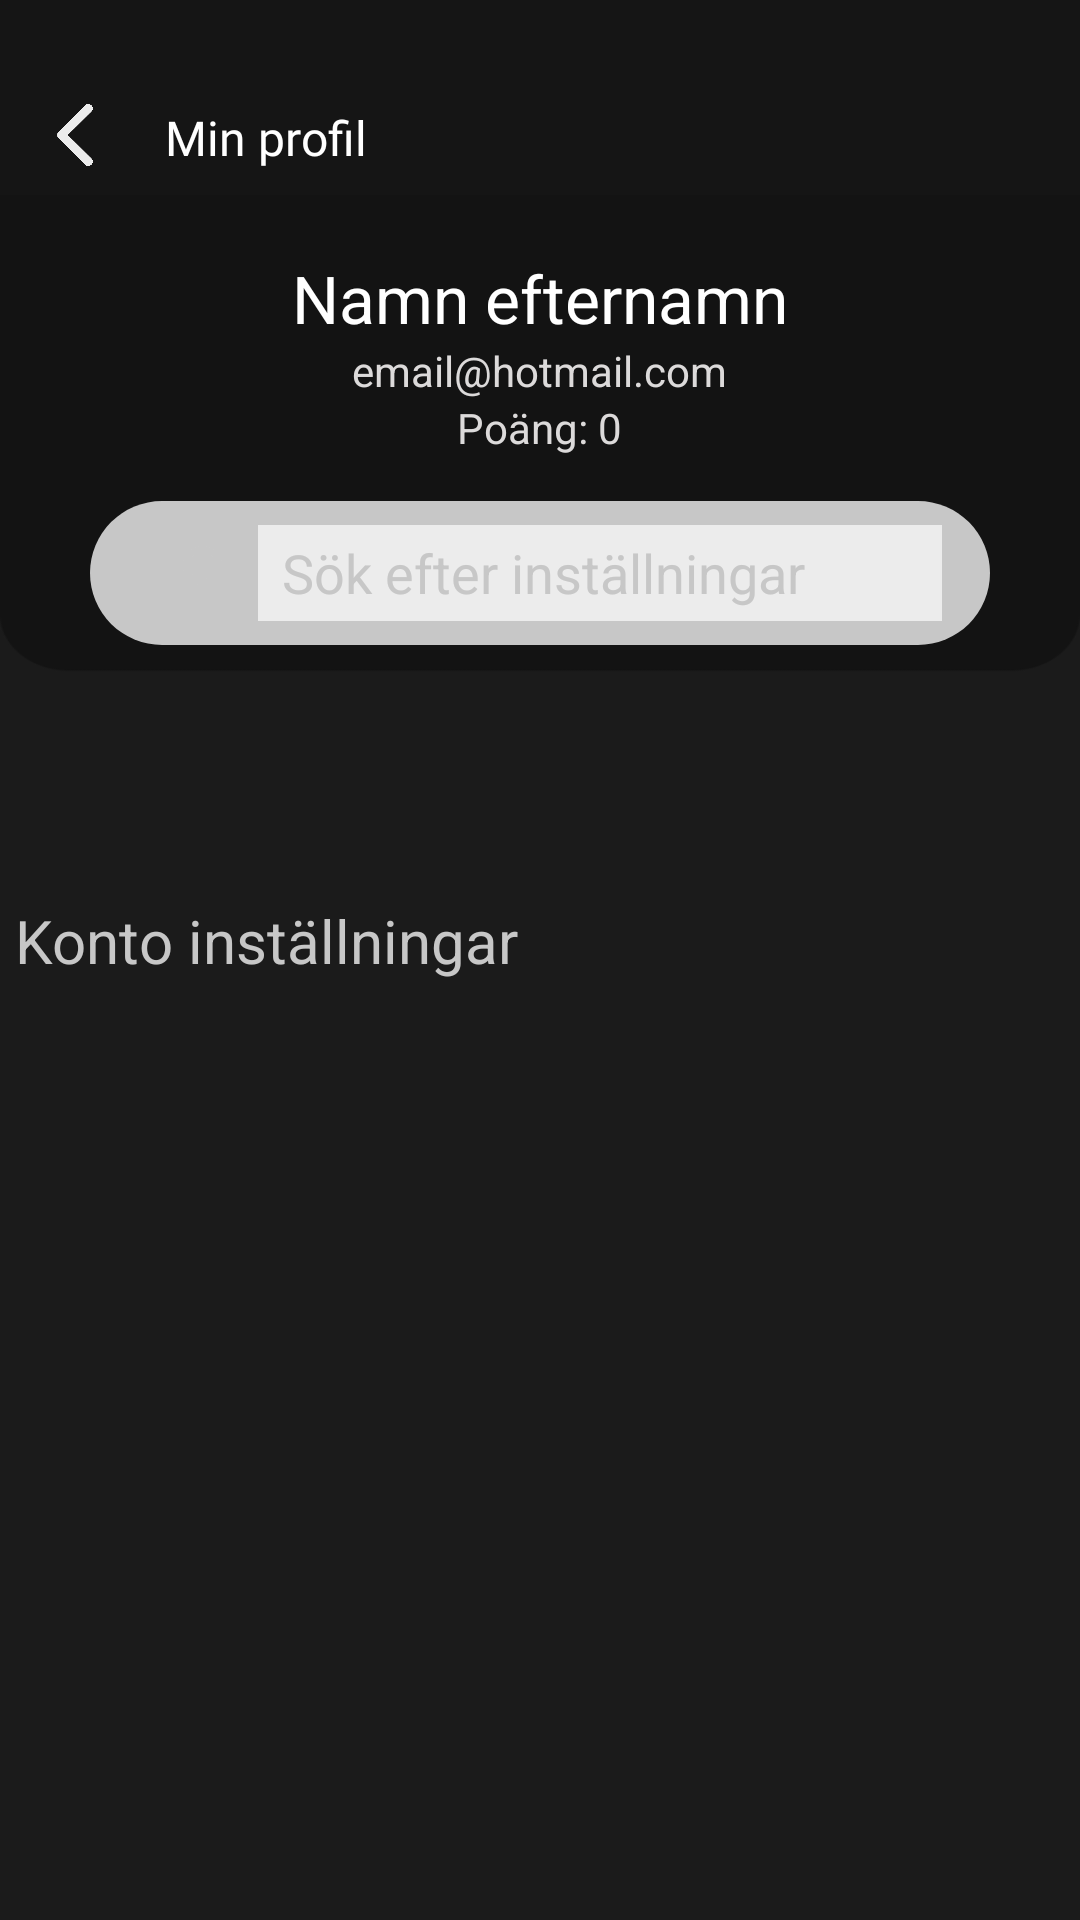

Write the Android layout XML for this screen, with the resource values it uses.
<!-- AndroidManifest.xml: application theme Theme.VasbyFrisorenAndroid -->
<!-- res/layout/profile.xml -->
<?xml version="1.0" encoding="utf-8"?>
<RelativeLayout xmlns:android="http://schemas.android.com/apk/res/android"
    android:layout_width="match_parent"
    android:layout_height="match_parent"
    android:background="@drawable/profile_background">

    <RelativeLayout
        android:id="@+id/profile_div"
        android:layout_width="match_parent"
        android:layout_height="300dp">

        <LinearLayout
            android:id="@+id/profile_box"
            android:layout_width="match_parent"
            android:layout_height="wrap_content"
            android:background="@color/eerie_black"
            android:orientation="horizontal">

            <ImageView
                android:id="@+id/backbutton"
                android:layout_width="40dp"
                android:layout_height="40dp"
                android:layout_marginStart="5dp"
                android:layout_marginTop="25dp"
                android:src="@drawable/back_arrow" />

            
            <TextView
                android:layout_width="wrap_content"
                android:layout_height="30dp"
                android:layout_gravity="bottom"
                android:layout_marginStart="10dp"
                android:fontFamily="@font/roboto_light"
                android:text="@string/my_profile"
                android:textColor="@color/white"
                android:textSize="16sp" />
        </LinearLayout>

        <LinearLayout
            android:id="@+id/profile_top_middle_box"
            android:layout_width="match_parent"
            android:layout_height="wrap_content"
            android:layout_centerInParent="true"
            android:gravity="center"
            android:orientation="vertical">

            <TextView
                android:id="@+id/profile_name"
                android:layout_width="wrap_content"
                android:layout_height="wrap_content"
                android:text="Namn efternamn"
                android:textColor="@color/white"
                android:textSize="22sp" />

            <TextView
                android:id="@+id/profile_email"
                android:layout_width="wrap_content"
                android:layout_height="wrap_content"
                android:text="email@hotmail.com"
                android:textColor="@color/grey_white" />

            <TextView
                android:id="@+id/profile_points"
                android:layout_width="wrap_content"
                android:layout_height="wrap_content"
                android:text="Poäng: 0"
                android:textColor="@color/grey_white" />

            <SearchView
                android:id="@+id/search_settings"
                android:layout_width="300dp"
                android:layout_height="wrap_content"
                android:layout_marginTop="15dp"
                android:background="@drawable/searchbar_rounded"
                android:fontFamily="@font/roboto_regular"
                android:iconifiedByDefault="false"
                android:maxLength="20"
                android:queryBackground="@color/platinum"
                android:queryHint="@string/settings_hint"
                android:textColor="@color/eerie_black"
                android:textSize="12sp"
                android:theme="@style/ThemeOverlay.SearchView" />

        </LinearLayout>

        <LinearLayout
            android:layout_width="match_parent"
            android:layout_height="wrap_content"
            android:layout_below="@+id/profile_top_middle_box"
            android:layout_marginTop="10dp"
            android:orientation="horizontal"
            android:visibility="gone"
            android:weightSum="2">

            <Button
                android:id="@+id/profile_booking"
                style="@style/Widget.AppCompat.Button.Borderless"
                android:layout_width="0dp"
                android:layout_height="wrap_content"
                android:layout_weight="1"
                android:background="@android:color/transparent"
                android:drawableStart="@drawable/calendar_profile"
                android:fontFamily="@font/roboto_regular"
                android:text="@string/my_booking"
                android:textColor="@color/grey_white"
                android:textSize="10sp" />

            <Button
                android:id="@+id/profile_settings"
                style="@style/Widget.AppCompat.Button.Borderless"
                android:layout_width="0dp"
                android:layout_height="wrap_content"
                android:layout_gravity="center_horizontal"
                android:layout_weight="1"
                android:background="@android:color/transparent"
                android:drawableStart="@drawable/settings_profile"
                android:fontFamily="@font/roboto_regular"
                android:text="@string/settings"
                android:textColor="@color/grey_white"
                android:textSize="10sp" />
        </LinearLayout>

    </RelativeLayout>

    <RelativeLayout
        android:id="@+id/profile_middle_container"
        android:layout_width="match_parent"
        android:layout_height="match_parent"
        android:layout_below="@id/profile_div"
        android:layout_centerHorizontal="true">

        <TextView
            android:id="@+id/account_title"
            android:layout_width="wrap_content"
            android:layout_height="wrap_content"
            android:layout_marginStart="5dp"
            android:text="@string/account_settings"
            android:textColor="@color/winter_white"
            android:textSize="20sp" />

        <LinearLayout
            android:id="@+id/recyclerView_box"
            android:layout_width="match_parent"
            android:layout_height="match_parent"
            android:layout_above="@id/profile_save_button"
            android:layout_below="@id/account_title"
            android:orientation="vertical">

            <androidx.recyclerview.widget.RecyclerView
                android:id="@+id/recyclerView"
                android:layout_width="match_parent"
                android:layout_height="match_parent"
                android:padding="5dp"
                android:scrollbars="vertical" />
        </LinearLayout>

        <Button
            android:id="@+id/profile_save_button"
            android:layout_width="wrap_content"
            android:layout_height="wrap_content"
            android:layout_alignParentBottom="true"
            android:layout_centerInParent="true"
            android:layout_marginStart="20dp"
            android:backgroundTint="@color/grey_white"
            android:fontFamily="@font/roboto_regular"
            android:text="@string/save"
            android:textColor="@color/eerie_black"
            android:textSize="10sp"
            android:visibility="gone" />
    </RelativeLayout>


</RelativeLayout>
<!-- resources referenced by this layout -->
<resources>
  <color name="eerie_black">#151515</color>
  <color name="grey_white">#DCDADA</color>
  <color name="platinum">#ECECEC</color>
  <color name="white">#FFFFFFFF</color>
  <color name="winter_white">#C7C7C7</color>
  <!-- drawable back_arrow: png bitmap (drawable-hdpi, 12837 bytes) -->
  <!-- drawable profile_background: png bitmap (drawable-hdpi, 9898 bytes) -->
  <!-- drawable searchbar_rounded (drawable) -->
  <?xml version="1.0" encoding="utf-8"?>
  <shape xmlns:android="http://schemas.android.com/apk/res/android">
  
      <solid android:color="@color/platinum"/>
      <corners android:radius="40dp"/>
  
      <padding android:left="8dp"
          android:bottom="8dp"
          android:right="8dp"
          android:top="8dp"/>
  </shape>
  <string name="account_settings">Konto inställningar</string>
  <string name="my_booking">Mina bokningar</string>
  <string name="my_profile">Min profil</string>
  <string name="save">Spara</string>
  <string name="settings">Inställningar</string>
  <string name="settings_hint">Sök efter inställningar</string>
  <style name="ThemeOverlay.SearchView" parent="">
  
          <item name="android:editTextColor">@color/eerie_black2</item>
          <item name="android:textColorHint">@color/winter_white</item>
          <item name="android:tint">@color/winter_white</item>
      </style>
  <style name="Theme.VasbyFrisorenAndroid" parent="Theme.MaterialComponents.DayNight.NoActionBar">
          
          <item name="colorPrimary">@color/black</item>
          <item name="colorPrimaryVariant">@color/black</item>
          <item name="colorOnPrimary">@color/white</item>
          
          <item name="colorSecondary">@color/teal_200</item>
          <item name="colorSecondaryVariant">@color/teal_700</item>
          <item name="colorOnSecondary">@color/black</item>
          
          <item name="android:statusBarColor" tools:targetApi="l">?attr/colorPrimaryVariant</item>
          
      </style>
  <color name="eerie_black2">#1b1b1b</color>
  <color name="black">#FF000000</color>
  <color name="teal_200">#FF03DAC5</color>
  <color name="teal_700">#FF018786</color>
</resources>
